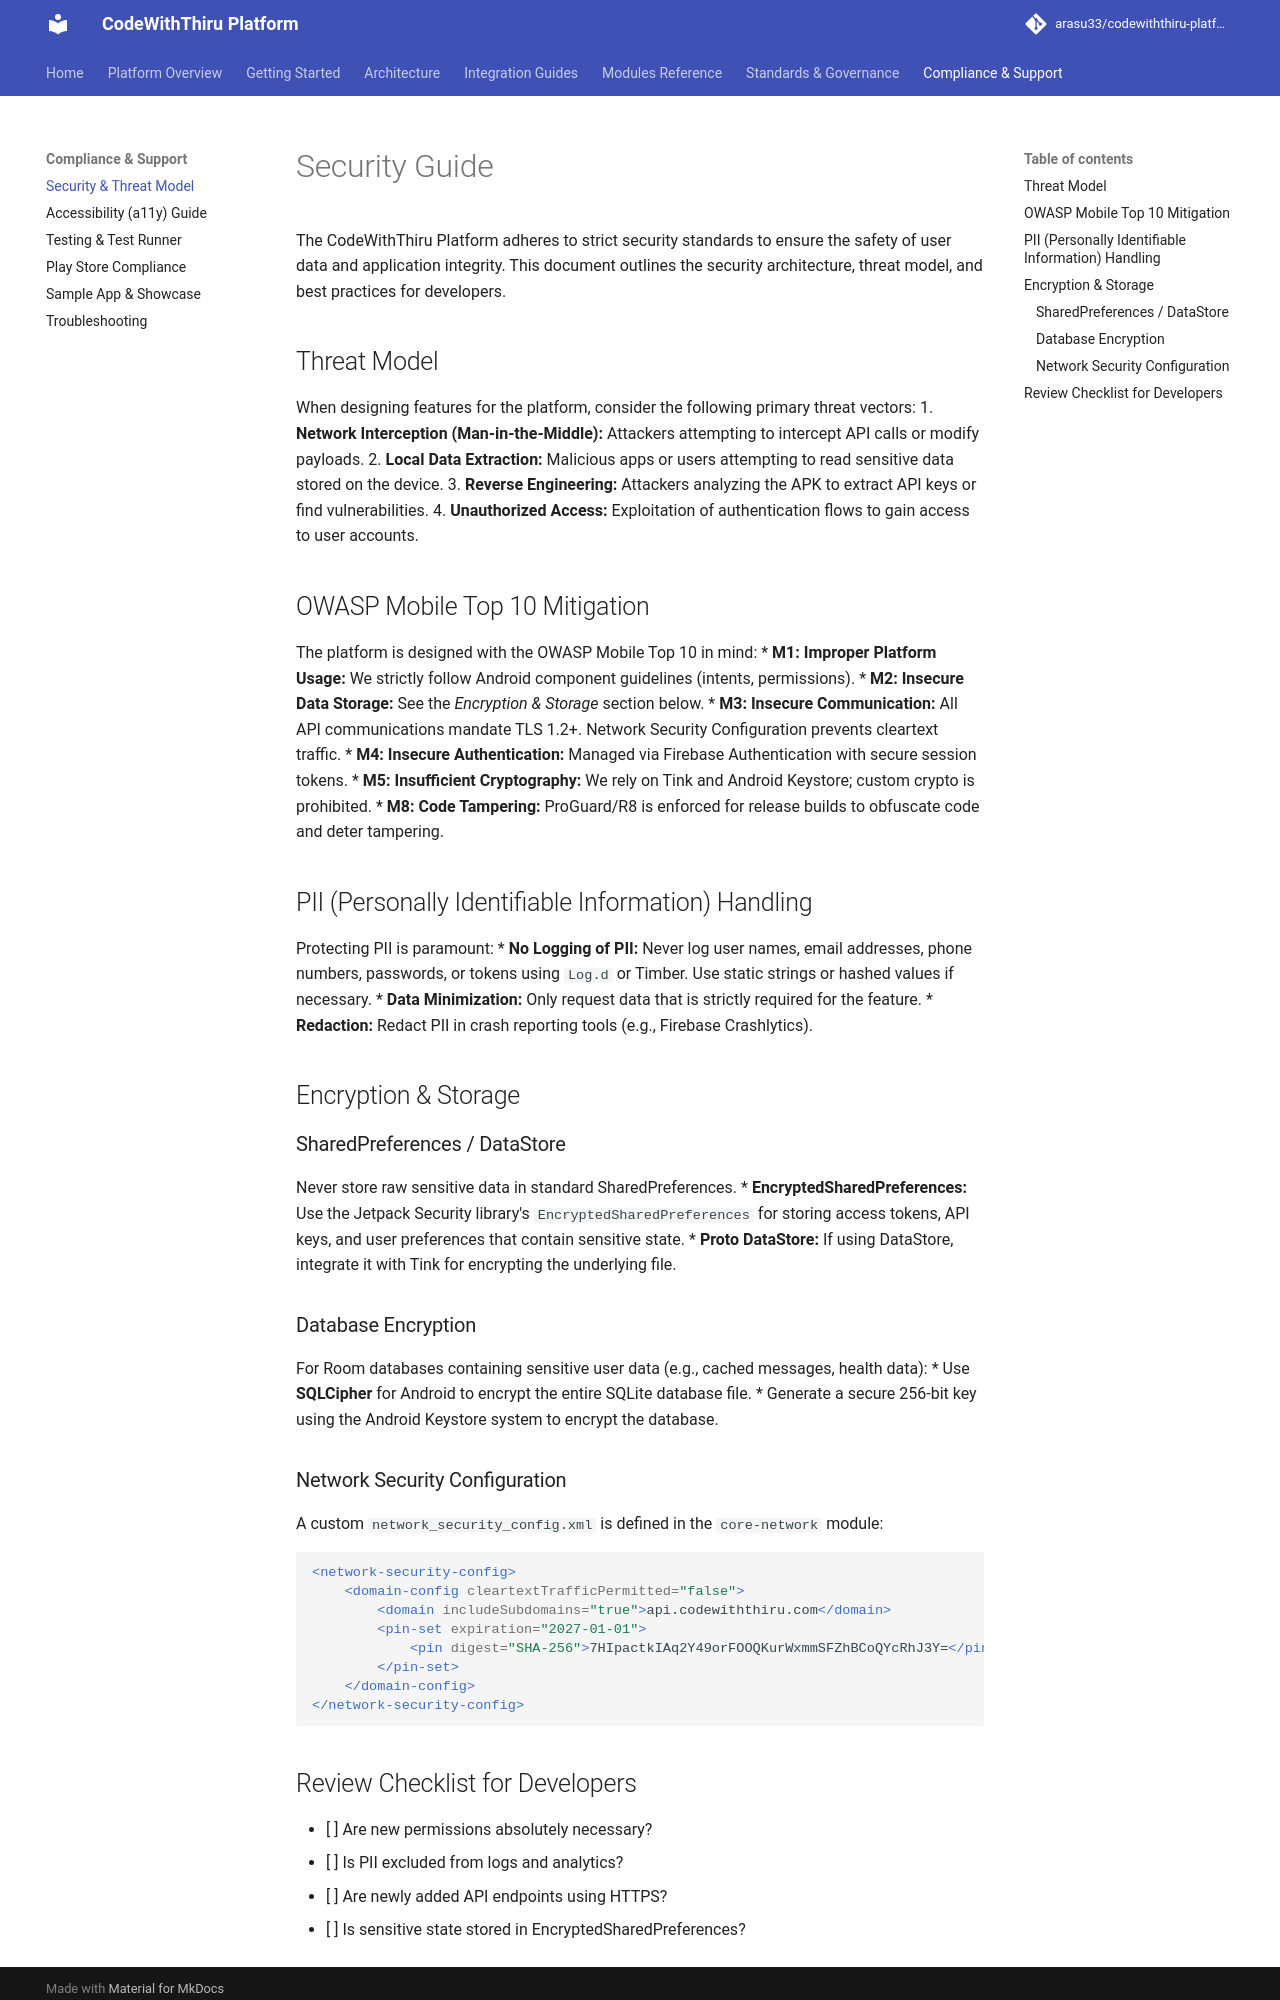

repository: arasu33/codewiththiru-platform · page: SECURITY_GUIDE/index.html · generator: mkdocs

# Security Guide

The CodeWithThiru Platform adheres to strict security standards to ensure the safety of user data and application integrity. This document outlines the security architecture, threat model, and best practices for developers.

## Threat Model

When designing features for the platform, consider the following primary threat vectors:
1.  **Network Interception (Man-in-the-Middle):** Attackers attempting to intercept API calls or modify payloads.
2.  **Local Data Extraction:** Malicious apps or users attempting to read sensitive data stored on the device.
3.  **Reverse Engineering:** Attackers analyzing the APK to extract API keys or find vulnerabilities.
4.  **Unauthorized Access:** Exploitation of authentication flows to gain access to user accounts.

## OWASP Mobile Top 10 Mitigation

The platform is designed with the OWASP Mobile Top 10 in mind:
*   **M1: Improper Platform Usage:** We strictly follow Android component guidelines (intents, permissions).
*   **M2: Insecure Data Storage:** See the *Encryption & Storage* section below.
*   **M3: Insecure Communication:** All API communications mandate TLS 1.2+. Network Security Configuration prevents cleartext traffic.
*   **M4: Insecure Authentication:** Managed via Firebase Authentication with secure session tokens.
*   **M5: Insufficient Cryptography:** We rely on Tink and Android Keystore; custom crypto is prohibited.
*   **M8: Code Tampering:** ProGuard/R8 is enforced for release builds to obfuscate code and deter tampering.

## PII (Personally Identifiable Information) Handling

Protecting PII is paramount:
*   **No Logging of PII:** Never log user names, email addresses, phone numbers, passwords, or tokens using `Log.d` or Timber. Use static strings or hashed values if necessary.
*   **Data Minimization:** Only request data that is strictly required for the feature.
*   **Redaction:** Redact PII in crash reporting tools (e.g., Firebase Crashlytics).

## Encryption & Storage

### SharedPreferences / DataStore
Never store raw sensitive data in standard SharedPreferences.
*   **EncryptedSharedPreferences:** Use the Jetpack Security library's `EncryptedSharedPreferences` for storing access tokens, API keys, and user preferences that contain sensitive state.
*   **Proto DataStore:** If using DataStore, integrate it with Tink for encrypting the underlying file.

### Database Encryption
For Room databases containing sensitive user data (e.g., cached messages, health data):
*   Use **SQLCipher** for Android to encrypt the entire SQLite database file.
*   Generate a secure 256-bit key using the Android Keystore system to encrypt the database.

### Network Security Configuration
A custom `network_security_config.xml` is defined in the `core-network` module:
```xml
<network-security-config>
    <domain-config cleartextTrafficPermitted="false">
        <domain includeSubdomains="true">api.codewiththiru.com</domain>
        <pin-set expiration="2027-01-01">
            <pin digest="SHA-256">7HIpactkIAq2Y49orFOOQKurWxmmSFZhBCoQYcRhJ3Y=</pin>
        </pin-set>
    </domain-config>
</network-security-config>
```
